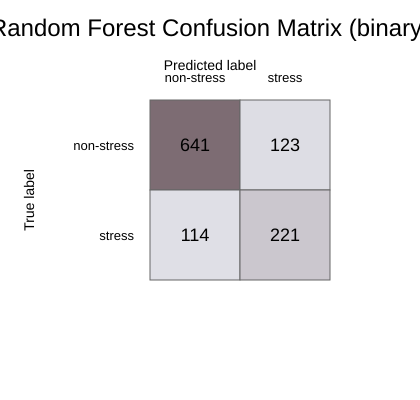

Data behind this chart, as committed beside it:
true_label, non-stress, stress
non-stress, 641, 123
stress, 114, 221
